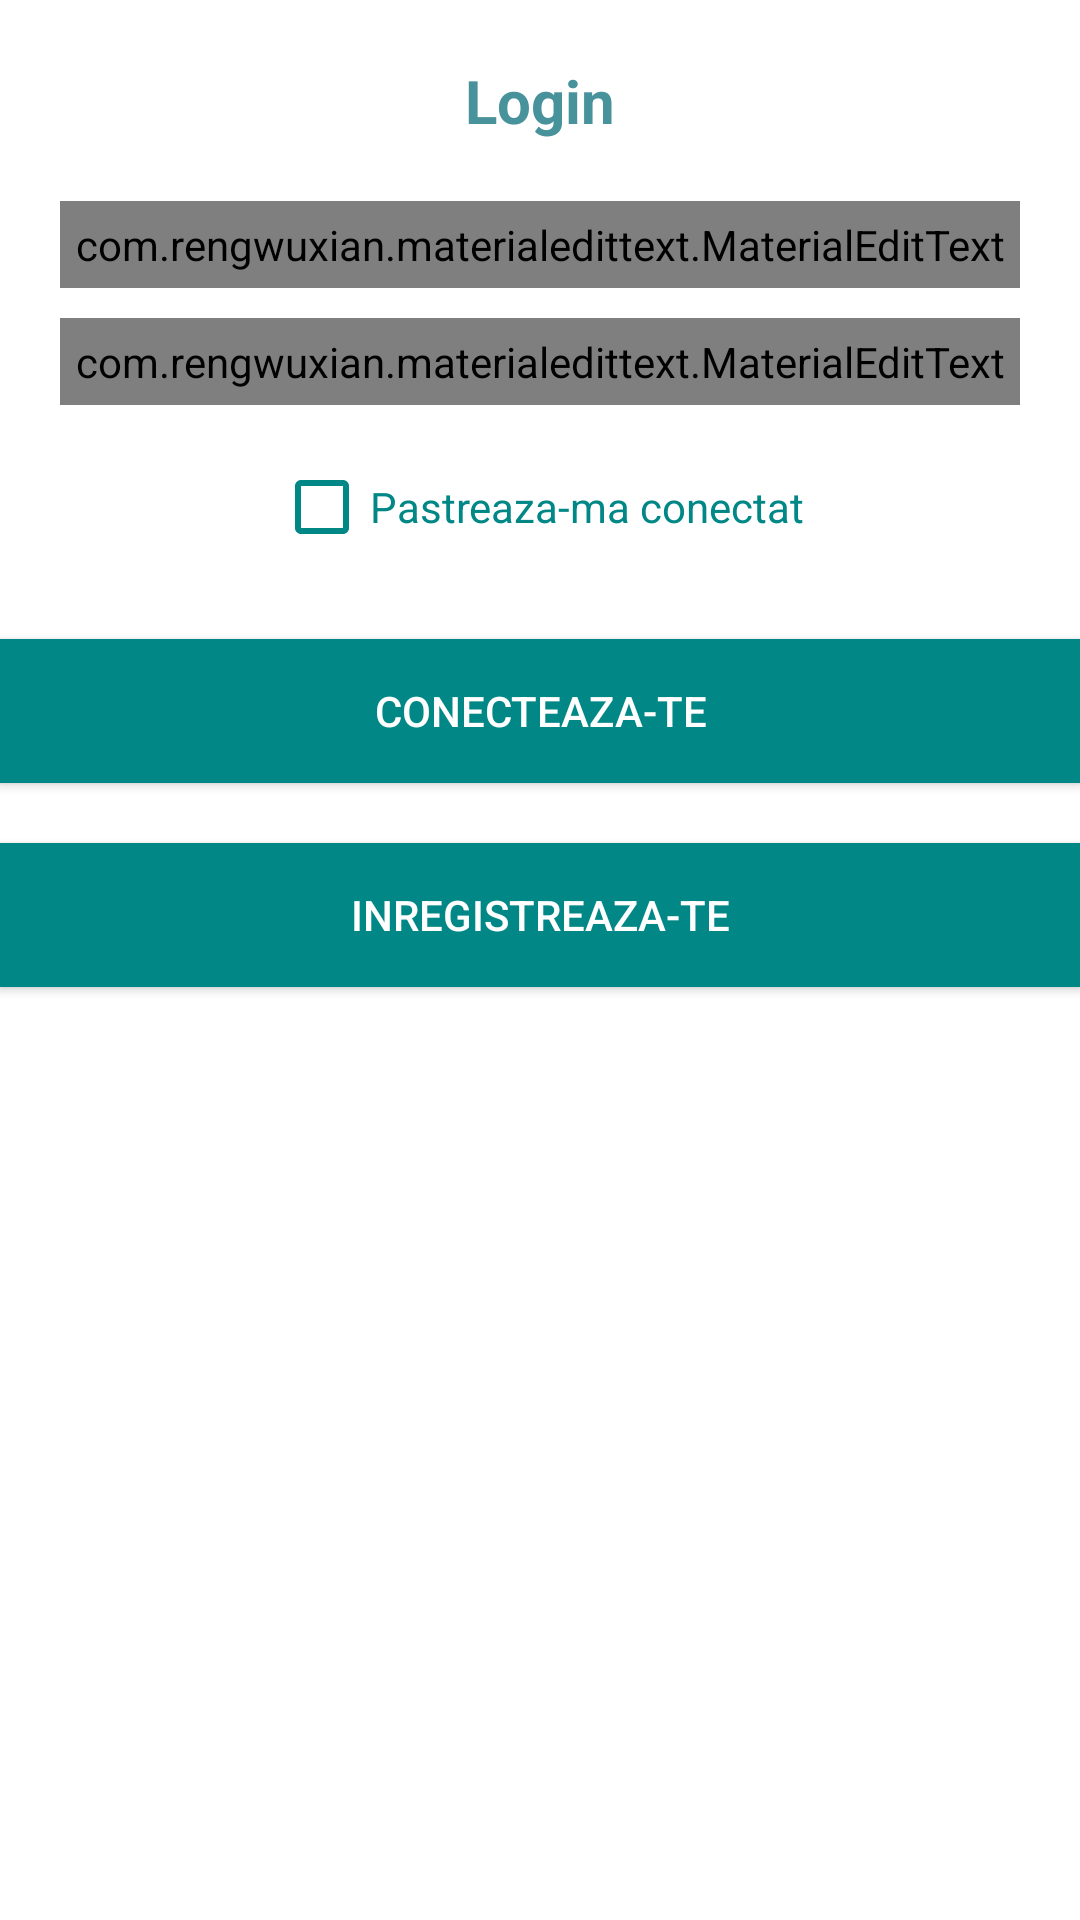

This screen was rendered from an Android layout file. Write that file and the resources it references.
<!-- AndroidManifest.xml: application theme Theme.APautentificare -->
<!-- res/layout/activity_main.xml -->
<?xml version="1.0" encoding="utf-8"?>
<LinearLayout xmlns:android="http://schemas.android.com/apk/res/android"
    xmlns:app="http://schemas.android.com/apk/res-auto"
    xmlns:tools="http://schemas.android.com/tools"
    android:layout_width="match_parent"
    android:orientation="vertical"
    android:layout_height="match_parent"
    tools:context=".MainActivity">

    <TextView
        android:layout_width="match_parent"
        android:layout_height="wrap_content"
        android:layout_marginStart="50dp"
        android:layout_marginTop="20dp"
        android:layout_marginEnd="50dp"
        android:layout_marginBottom="10dp"
        android:gravity="center"
        android:text="Login"
        android:textColor="#48929b"
        android:textSize="20sp"
        android:textStyle="bold" />

    <com.rengwuxian.materialedittext.MaterialEditText
        android:id="@+id/email"
        android:layout_width="match_parent"
        android:layout_height="wrap_content"
        android:layout_marginLeft="20dp"
        android:layout_marginTop="10dp"
        android:layout_marginRight="20dp"
        android:hint="Email"
        android:padding="5dp"
        android:textColor="@color/design_default_color_primary_dark"
        app:met_floatingLabel="normal" />

    <com.rengwuxian.materialedittext.MaterialEditText
        android:id="@+id/password"
        android:layout_width="match_parent"
        android:layout_height="wrap_content"
        android:layout_marginLeft="20dp"
        android:layout_marginTop="10dp"
        android:layout_marginRight="20dp"
        android:hint="Password"
        android:padding="5dp"
        android:textColor="@color/design_default_color_primary_dark"
        app:met_floatingLabel="normal" />
    
    <CheckBox
        android:layout_width="wrap_content"
        android:layout_height="wrap_content"
        android:layout_gravity="center"
        android:layout_marginTop="10dp"
        android:text="Pastreaza-ma conectat"
        android:id="@+id/checkbox"
        android:textColor="@color/teal_700"
        android:buttonTint="@color/teal_700"
        />
    <Button
        android:layout_width="match_parent"
        android:layout_height="wrap_content"
        android:id="@+id/login"
        android:background="@color/teal_700"
        android:text="Conecteaza-te"
        android:textColor="@color/white"
        android:layout_marginTop="20dp"/>

    <Button
        android:layout_width="match_parent"
        android:layout_height="wrap_content"
        android:id="@+id/register"
        android:background="@color/teal_700"
        android:text="Inregistreaza-te"
        android:textColor="@color/white"
        android:layout_marginTop="20dp"/>

</LinearLayout>
<!-- resources referenced by this layout -->
<resources>
  <style name="Theme.APautentificare" parent="Theme.MaterialComponents.DayNight.DarkActionBar">
          
          <item name="colorPrimary">@color/teal_700</item>
          <item name="colorPrimaryVariant">@color/purple_700</item>
          <item name="colorOnPrimary">@color/white</item>
          
          <item name="colorSecondary">@color/teal_200</item>
          <item name="colorSecondaryVariant">@color/teal_700</item>
          <item name="colorOnSecondary">@color/black</item>
          
          <item name="android:statusBarColor" tools:targetApi="l">?attr/colorPrimaryVariant</item>
          
      </style>
  <!-- not gathered from this repository: default colours our renderer supplied (Android Studio template values) -->
  <color name="purple_700">#FF3700B3</color>
  <color name="teal_200">#FF03DAC5</color>
  <color name="teal_700">#FF018786</color>
  <color name="black">#FF000000</color>
  <color name="white">#FFFFFFFF</color>
</resources>
